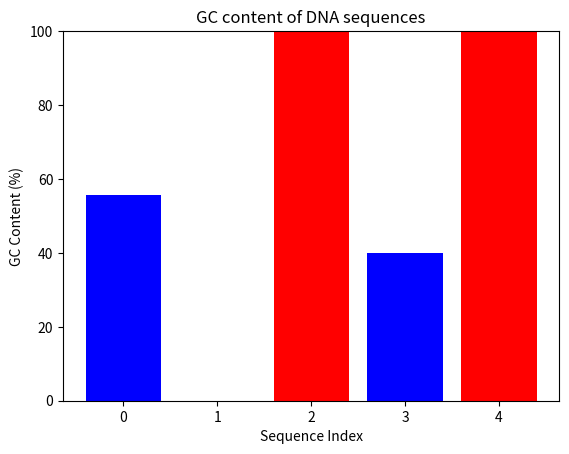

This figure's Python source:
import matplotlib.pyplot as plt

def plot_gc_content(sequences):
    # Write your code here
    gc_contents = []
    for seq in sequences:
        count = sum(1 for b in seq.upper() if b in ("G", "C"))
        gc_contents.append((count/len(seq)) * 100 if seq else 0)

    color_list = ["red" if gc >60 else "blue" for gc in gc_contents]

    idx = list(range(len(sequences)))
    plt.bar(idx, gc_contents, color=color_list)
    plt.xticks(idx, [str(i) for i in idx])
    plt.xlabel("Sequence Index")
    plt.ylabel("GC Content (%)")
    plt.title("GC content of DNA sequences")
    plt.ylim(0, 100)

    plt.show()
sequences = [
    "ATGCGCGTA",
    "ATATATATAT",
    "GGGCCCGGG",
    "TTAACCGGTT",
    "GCGCGCGCGC"
]
plot_gc_content(sequences)
